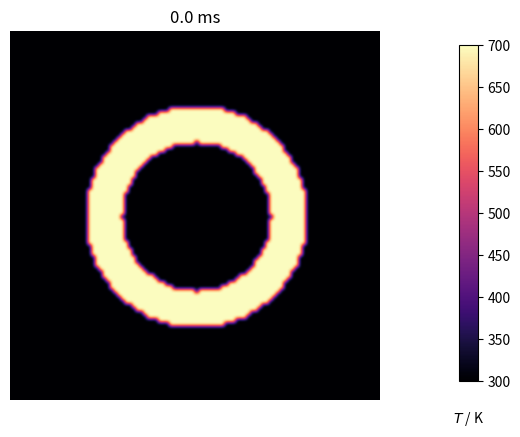

Write Python code to recreate this figure.
import numpy as np
import matplotlib.pyplot as plt
import matplotlib.animation as animation

# plate size, mm
w = h = 10.
# intervals in x-, y- directions, mm
dx = dy = 0.1
# Thermal diffusivity of steel, mm2.s-1
D = 4.

Tcool, Thot = 300, 700

nx, ny = int(w/dx), int(h/dy)

dx2, dy2 = dx*dx, dy*dy
dt = dx2 * dy2 / (2 * D * (dx2 + dy2))

u0 = Tcool * np.ones((nx, ny))
u = u0.copy()

# Initial conditions - ring of inner radius r, width dr centred at (cx,cy) (mm)
r, dr, cx, cy = 2, 1, 5, 5
ri2, ro2 = r**2, (r+dr)**2
for i in range(nx):
    for j in range(ny):
        p2 = (i*dx-cx)**2 + (j*dy-cy)**2
        if ri2 < p2 < ro2:
            u0[i,j] = Thot

def do_timestep(u0, u):
    # Propagate with forward-difference in time, central-difference in space
    u[1:-1, 1:-1] = u0[1:-1, 1:-1] + D * dt * (
          (u0[2:, 1:-1] - 2*u0[1:-1, 1:-1] + u0[:-2, 1:-1])/dx2
          + (u0[1:-1, 2:] - 2*u0[1:-1, 1:-1] + u0[1:-1, :-2])/dy2 )

    u0 = u.copy()
    return u0, u

# Number of timesteps
nsteps = 500
fig = plt.figure()
ax = fig.add_subplot()
# The initial image: interpolate for smoothness and use a perceptually uniform
# sequential colourmap.
im = ax.imshow(u0, cmap=plt.get_cmap('magma'), vmin=Tcool, vmax=Thot,
               interpolation='bicubic')
ax.set_axis_off()
ax.set_title('0.0 ms')
# Add in the colourbar on the right.
fig.subplots_adjust(right=0.85)
cbar_ax = fig.add_axes([0.9, 0.15, 0.03, 0.7])
cbar_ax.set_xlabel('$T$ / K', labelpad=20)
fig.colorbar(im, cax=cbar_ax)

def animate(i):
    """Advance the simulation and animation by one time step."""
    global u0, u
    u0, u = do_timestep(u0, u)
    ax.set_title('{:.1f} ms'.format(i*dt*1000))
    im.set_data(u.copy())

interval = 10
ani = animation.FuncAnimation(fig, animate, frames=nsteps, repeat=False,
                              interval=interval)
plt.show()